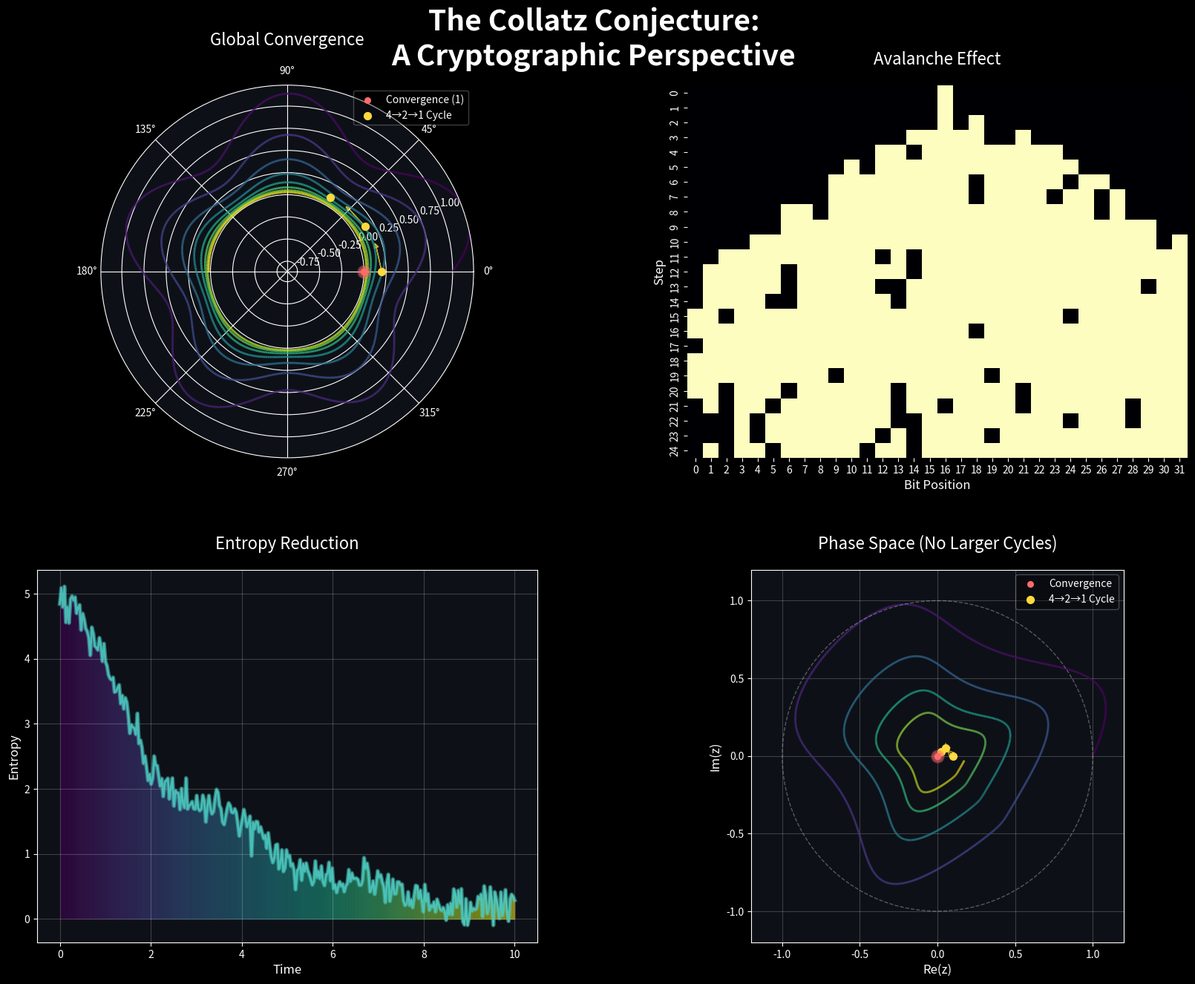

The matplotlib source for this figure:
import numpy as np
import matplotlib.pyplot as plt
from matplotlib.collections import LineCollection
from matplotlib.patches import Circle, Rectangle, FancyArrowPatch
import seaborn as sns
from pathlib import Path


def create_cover_art(output_path="figures/cover_art.svg"):
    """Create an epic cover visualization combining key aspects of the proof."""
    # Create figure with dark theme
    fig = plt.figure(figsize=(20, 15))
    plt.style.use("dark_background")

    # Custom colors
    colors = {
        "bg": "#0D1117",  # GitHub dark theme
        "primary": "#58A6FF",  # Bright blue
        "secondary": "#FF6B6B",  # Coral red
        "accent": "#4ECDC4",  # Turquoise
        "highlight": "#FFD93D",  # Gold
    }

    # Set background color
    fig.patch.set_facecolor(colors["bg"])

    # Create a 2x2 grid with spacing
    gs = plt.GridSpec(2, 2, figure=fig, hspace=0.3, wspace=0.3)

    # 1. Top left: Trajectory spiral showing convergence
    ax1 = fig.add_subplot(gs[0, 0], projection="polar")
    ax1.set_facecolor(colors["bg"])

    # Generate enhanced spiral data
    theta = np.linspace(0, 15 * np.pi, 2000)
    r = np.exp(-theta / 12) * (1 + 0.3 * np.sin(5 * theta))
    colors_spiral = plt.cm.viridis(np.linspace(0, 1, len(theta)))

    # Plot spiral with enhanced color gradient and glow effect
    points = np.array([theta, r]).T.reshape(-1, 1, 2)
    segments = np.concatenate([points[:-1], points[1:]], axis=1)
    lc = LineCollection(segments, colors=colors_spiral, alpha=0.8, linewidth=2)
    ax1.add_collection(lc)

    # Add glowing convergence point
    for size in [150, 100, 50]:
        ax1.scatter(0, 0, c=colors["secondary"], s=size, alpha=0.3, zorder=5)
    ax1.scatter(0, 0, c=colors["secondary"], s=30, zorder=6, label="Convergence (1)")

    # Add cycle points with connecting arrows
    cycle_theta = [0, np.pi / 6, np.pi / 3]
    cycle_r = [0.2, 0.15, 0.1]
    ax1.scatter(
        cycle_theta, cycle_r, c=colors["highlight"], s=50, zorder=5, label="4→2→1 Cycle"
    )

    for i in range(len(cycle_theta) - 1):
        ax1.arrow(
            cycle_theta[i],
            cycle_r[i],
            (cycle_theta[i + 1] - cycle_theta[i]) / 2,
            (cycle_r[i + 1] - cycle_r[i]) / 2,
            head_width=0.05,
            head_length=0.05,
            fc=colors["highlight"],
            ec=colors["highlight"],
            alpha=0.7,
        )

    ax1.set_title("Global Convergence", pad=20, fontsize=16, color="white")
    ax1.legend(loc="upper right", framealpha=0.3)

    # 2. Top right: Enhanced bit pattern avalanche
    ax2 = fig.add_subplot(gs[0, 1])
    ax2.set_facecolor(colors["bg"])

    n_steps, n_bits = 25, 32
    patterns = np.zeros((n_steps, n_bits))
    patterns[0, n_bits // 2] = 1  # Initial single bit

    # Generate more realistic avalanche
    for i in range(1, n_steps):
        prev_pattern = patterns[i - 1]
        new_pattern = np.zeros(n_bits)
        for j in range(n_bits):
            if prev_pattern[j] == 1:
                # Affect neighboring bits with decreasing probability
                for k in range(max(0, j - 3), min(n_bits, j + 4)):
                    if np.random.random() < 0.7 / (1 + abs(k - j)):
                        new_pattern[k] = 1
        patterns[i] = new_pattern

    # Plot enhanced heatmap
    sns.heatmap(patterns, cmap="magma", cbar=False, ax=ax2)
    ax2.set_title("Avalanche Effect", pad=20, fontsize=16)
    ax2.set_xlabel("Bit Position", fontsize=12)
    ax2.set_ylabel("Step", fontsize=12)

    # 3. Bottom left: Enhanced entropy reduction
    ax3 = fig.add_subplot(gs[1, 0])
    ax3.set_facecolor(colors["bg"])

    # Generate more interesting entropy data
    x = np.linspace(0, 10, 300)
    base = 5 * np.exp(-x / 3)
    oscillation = 0.5 * np.sin(2 * x) * np.exp(-x / 4)
    noise = np.random.normal(0, 0.15, len(x))
    entropy = base + oscillation + noise

    # Create gradient fill
    gradient = np.linspace(0, 1, len(x))
    for i in range(len(x) - 1):
        ax3.fill_between(
            x[i : i + 2],
            entropy[i : i + 2],
            alpha=0.3,
            color=plt.cm.viridis(gradient[i]),
        )

    # Plot main line with glow effect
    for alpha in [0.1, 0.2, 0.3]:
        ax3.plot(x, entropy, color=colors["accent"], alpha=alpha, linewidth=4)
    ax3.plot(x, entropy, color=colors["accent"], alpha=0.8, linewidth=2)

    ax3.set_title("Entropy Reduction", pad=20, fontsize=16)
    ax3.set_xlabel("Time", fontsize=12)
    ax3.set_ylabel("Entropy", fontsize=12)
    ax3.grid(True, alpha=0.2)

    # 4. Bottom right: Enhanced phase space
    ax4 = fig.add_subplot(gs[1, 1])
    ax4.set_facecolor(colors["bg"])

    # Generate enhanced trajectory data
    t = np.linspace(0, 25, 2000)
    x = np.cos(t) * np.exp(-t / 15) * (1 + 0.2 * np.sin(3 * t))
    y = np.sin(t) * np.exp(-t / 15) * (1 + 0.2 * np.cos(3 * t))

    # Plot trajectory with gradient
    points = np.array([x, y]).T.reshape(-1, 1, 2)
    segments = np.concatenate([points[:-1], points[1:]], axis=1)
    lc = LineCollection(segments, cmap="viridis", alpha=0.8, linewidth=2)
    lc.set_array(np.linspace(0, 1, len(segments)))
    ax4.add_collection(lc)

    # Add enhanced phase space boundary
    theta = np.linspace(0, 2 * np.pi, 100)
    circle_x = np.cos(theta)
    circle_y = np.sin(theta)
    ax4.plot(circle_x, circle_y, "--", color="white", alpha=0.3, linewidth=1)

    # Add glowing convergence point
    for size in [150, 100, 50]:
        ax4.scatter(0, 0, c=colors["secondary"], s=size, alpha=0.3, zorder=5)
    ax4.scatter(0, 0, c=colors["secondary"], s=30, zorder=6, label="Convergence")

    # Add enhanced cycle visualization
    cycle_x = [0.1, 0.05, 0.025]
    cycle_y = [0, 0.05, 0.025]
    ax4.scatter(cycle_x, cycle_y, c=colors["highlight"], s=50, label="4→2→1 Cycle")

    # Add glowing arrows between cycle points
    for i in range(len(cycle_x) - 1):
        arrow = FancyArrowPatch(
            (cycle_x[i], cycle_y[i]),
            (cycle_x[i + 1], cycle_y[i + 1]),
            arrowstyle="->",
            mutation_scale=15,
            color=colors["highlight"],
            alpha=0.7,
        )
        ax4.add_patch(arrow)

    ax4.set_title("Phase Space (No Larger Cycles)", pad=20, fontsize=16)
    ax4.set_xlabel("Re(z)", fontsize=12)
    ax4.set_ylabel("Im(z)", fontsize=12)
    ax4.grid(True, alpha=0.2)
    ax4.legend(loc="upper right", framealpha=0.3)
    ax4.set_xlim(-1.2, 1.2)
    ax4.set_ylim(-1.2, 1.2)
    ax4.set_aspect("equal")

    # Overall title with enhanced styling
    plt.suptitle(
        "The Collatz Conjecture:\nA Cryptographic Perspective",
        fontsize=28,
        y=0.95,
        color="white",
        fontweight="bold",
    )

    # Save figure with high quality
    Path(output_path).parent.mkdir(parents=True, exist_ok=True)
    plt.savefig(
        output_path,
        format="svg",
        bbox_inches="tight",
        facecolor=colors["bg"],
        edgecolor="none",
        dpi=300,
    )
    plt.close()


if __name__ == "__main__":
    create_cover_art()
